Dataset: PBC_balanced_notebook (GitHub, AslihanINAN/PBCNet-SE-MBConv). Classes: basophil, eosinophil, erythroblast, lymphocyte, monocyte, neutrophil, platelet.

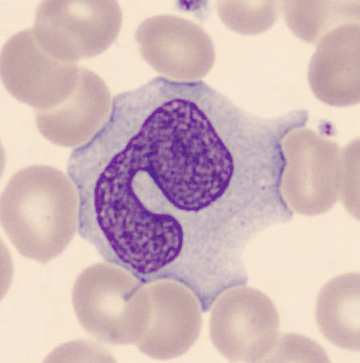
Label: monocyte

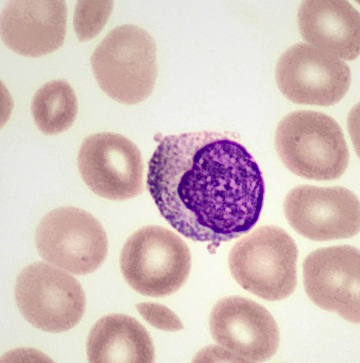
Label: lymphocyte

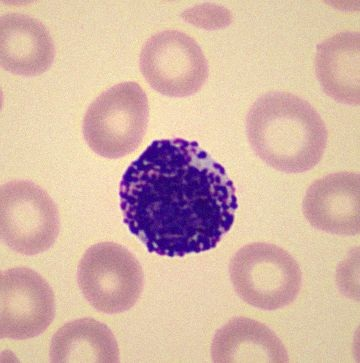
Label: basophil

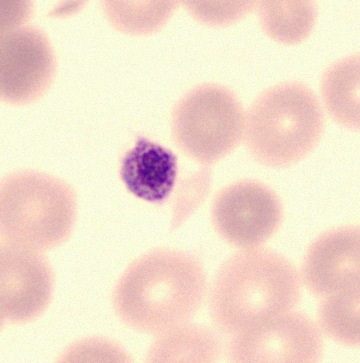
Label: platelet

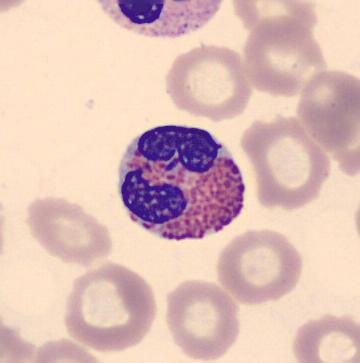
Label: eosinophil

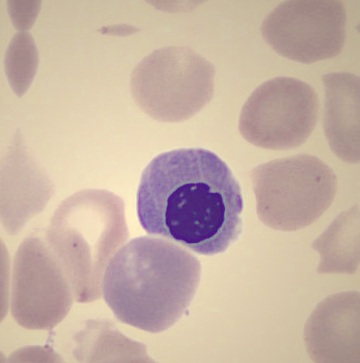
Label: erythroblast
